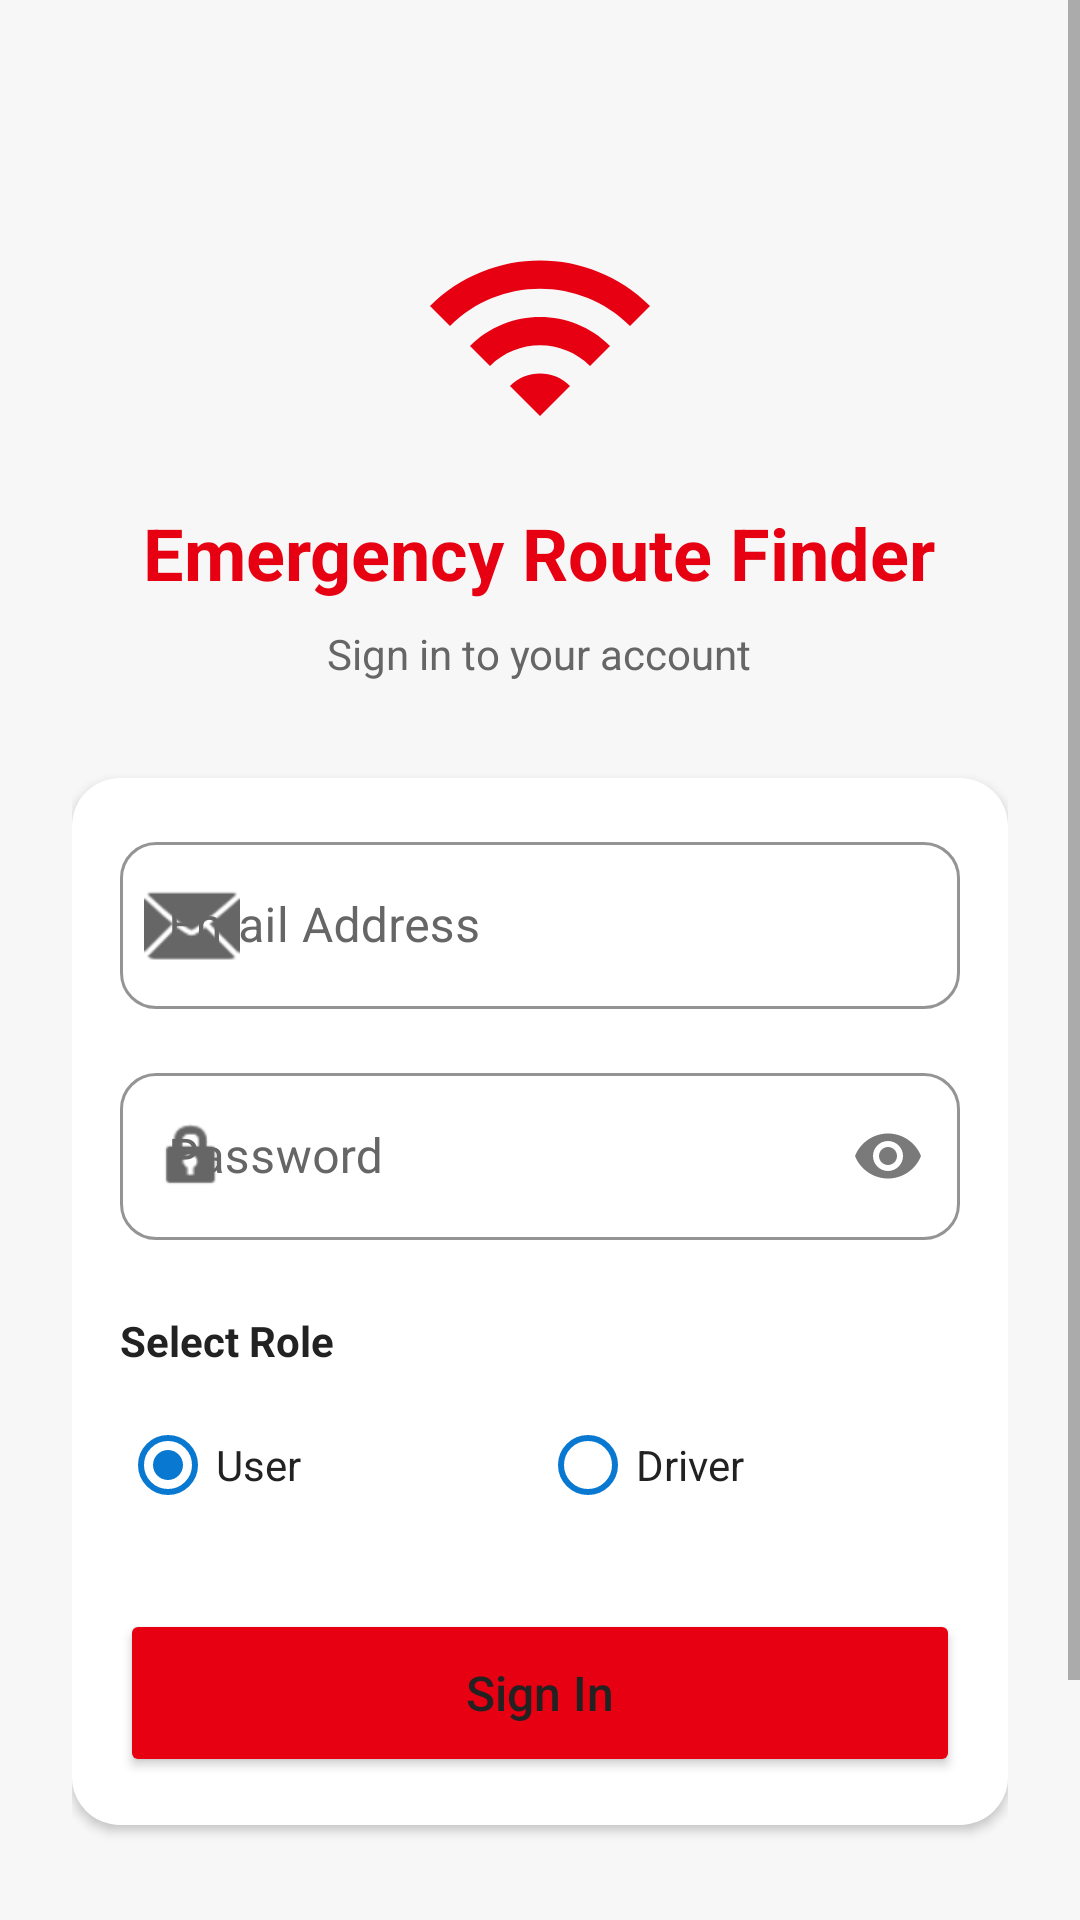

Layout XML and referenced resources for this Android screen:
<!-- AndroidManifest.xml: application theme Theme.EmergencyRouteFinder -->
<!-- res/layout/activity_login.xml -->
<?xml version="1.0" encoding="utf-8"?>
<ScrollView xmlns:android="http://schemas.android.com/apk/res/android"
    xmlns:app="http://schemas.android.com/apk/res-auto"
    android:layout_width="match_parent"
    android:layout_height="match_parent"
    android:background="@color/bg_light"
    android:fillViewport="true">

    <LinearLayout
        android:layout_width="match_parent"
        android:layout_height="wrap_content"
        android:orientation="vertical"
        android:gravity="center_horizontal"
        android:padding="24dp">

        <ImageView
            android:layout_width="80dp"
            android:layout_height="80dp"
            android:layout_marginTop="48dp"
            android:src="@drawable/ic_emergency_alert"
            app:tint="@color/emergency_red" />

        <TextView
            android:layout_width="wrap_content"
            android:layout_height="wrap_content"
            android:layout_marginTop="16dp"
            android:text="Emergency Route Finder"
            android:textColor="@color/emergency_red"
            android:textSize="24sp"
            android:textStyle="bold" />

        <TextView
            android:layout_width="wrap_content"
            android:layout_height="wrap_content"
            android:layout_marginTop="8dp"
            android:layout_marginBottom="32dp"
            android:text="Sign in to your account"
            android:textColor="@color/text_secondary"
            android:textSize="14sp" />

        <LinearLayout
            android:layout_width="match_parent"
            android:layout_height="wrap_content"
            android:background="@drawable/bg_rounded_card"
            android:elevation="2dp"
            android:orientation="vertical">

            <com.google.android.material.textfield.TextInputLayout
                android:layout_width="match_parent"
                android:layout_height="wrap_content"
                style="@style/Widget.EmergencyRouteFinder.TextInputLayout"
                android:hint="Email Address"
                app:startIconDrawable="@android:drawable/ic_dialog_email"
                app:startIconTint="@color/text_secondary">

                <com.google.android.material.textfield.TextInputEditText
                    android:id="@+id/et_email"
                    android:layout_width="match_parent"
                    android:layout_height="wrap_content"
                    android:inputType="textEmailAddress"
                    android:textColor="@color/text_dark" />
            </com.google.android.material.textfield.TextInputLayout>

            <com.google.android.material.textfield.TextInputLayout
                android:id="@+id/til_password"
                android:layout_width="match_parent"
                android:layout_height="wrap_content"
                style="@style/Widget.EmergencyRouteFinder.TextInputLayout"
                android:layout_marginTop="16dp"
                android:hint="Password"
                app:endIconMode="password_toggle"
                app:startIconDrawable="@android:drawable/ic_lock_idle_lock"
                app:startIconTint="@color/text_secondary">

                <com.google.android.material.textfield.TextInputEditText
                    android:id="@+id/et_password"
                    android:layout_width="match_parent"
                    android:layout_height="wrap_content"
                    android:inputType="textPassword"
                    android:textColor="@color/text_dark" />
            </com.google.android.material.textfield.TextInputLayout>

            <TextView
                android:layout_width="wrap_content"
                android:layout_height="wrap_content"
                android:layout_marginTop="24dp"
                android:text="Select Role"
                android:textColor="@color/text_dark"
                android:textStyle="bold" />

            <RadioGroup
                android:id="@+id/rg_role"
                android:layout_width="match_parent"
                android:layout_height="wrap_content"
                android:layout_marginTop="8dp"
                android:orientation="horizontal">

                <RadioButton
                    android:id="@+id/rb_user"
                    android:layout_width="0dp"
                    android:layout_height="wrap_content"
                    android:layout_weight="1"
                    android:checked="true"
                    android:text="User" />

                <RadioButton
                    android:id="@+id/rb_worker"
                    android:layout_width="0dp"
                    android:layout_height="wrap_content"
                    android:layout_weight="1"
                    android:text="Driver" />
            </RadioGroup>

            <TextView
                android:id="@+id/tv_error"
                android:layout_width="match_parent"
                android:layout_height="wrap_content"
                android:layout_marginTop="16dp"
                android:textColor="@color/emergency_red"
                android:visibility="gone" />

            <Button
                android:id="@+id/btn_login"
                android:layout_width="match_parent"
                android:layout_height="56dp"
                android:layout_marginTop="24dp"
                android:backgroundTint="@color/emergency_red"
                android:text="Sign In"
                android:textAllCaps="false"
                android:textSize="16sp"
                app:cornerRadius="28dp" />

            <ProgressBar
                android:id="@+id/progress_bar"
                android:layout_width="wrap_content"
                android:layout_height="wrap_content"
                android:layout_gravity="center"
                android:layout_marginTop="16dp"
                android:visibility="gone" />
        </LinearLayout>

        <TextView
            android:id="@+id/tv_register"
            android:layout_width="wrap_content"
            android:layout_height="wrap_content"
            android:layout_marginTop="32dp"
            android:layout_marginBottom="32dp"
            android:padding="8dp"
            android:text="Don't have an account? Register"
            android:textColor="@color/brand_blue"
            android:textSize="14sp"
            android:textStyle="bold" />
    </LinearLayout>
</ScrollView>
<!-- resources referenced by this layout -->
<resources>
  <color name="bg_light">#F7F7F7</color>
  <color name="brand_blue">#0878D1</color>
  <color name="emergency_red">#E60012</color>
  <color name="text_dark">#222222</color>
  <color name="text_secondary">#666666</color>
  <!-- drawable bg_rounded_card (drawable) -->
  <?xml version="1.0" encoding="utf-8"?>
  <shape xmlns:android="http://schemas.android.com/apk/res/android">
      <solid android:color="@color/white" />
      <corners android:radius="16dp" />
      <padding android:left="16dp" android:top="16dp" android:right="16dp" android:bottom="16dp" />
  </shape>
  <!-- drawable ic_emergency_alert (drawable) -->
  <?xml version="1.0" encoding="utf-8"?>
  <vector xmlns:android="http://schemas.android.com/apk/res/android"
      android:width="24dp" android:height="24dp"
      android:viewportWidth="24" android:viewportHeight="24">
      <path android:fillColor="#C62828"
          android:pathData="M1,9l2,2c4.97,-4.97 13.03,-4.97 18,0l2,-2C16.93,2.93 7.08,2.93 1,9zM9,17l3,3 3,-3c-1.65,-1.66 -4.34,-1.66 -6,0zM5,13l2,2c2.76,-2.76 7.24,-2.76 10,0l2,-2C15.14,9.14 8.87,9.14 5,13z"/>
  </vector>
  <style name="Widget.EmergencyRouteFinder.TextInputLayout" parent="Widget.MaterialComponents.TextInputLayout.OutlinedBox">
          <item name="boxStrokeColor">@color/brand_blue</item>
          <item name="hintTextColor">@color/brand_blue</item>
          <item name="android:textColorHint">@color/text_secondary</item>
          <item name="boxBackgroundColor">@color/white</item>
          <item name="boxCornerRadiusTopStart">12dp</item>
          <item name="boxCornerRadiusTopEnd">12dp</item>
          <item name="boxCornerRadiusBottomStart">12dp</item>
          <item name="boxCornerRadiusBottomEnd">12dp</item>
      </style>
  <style name="Theme.EmergencyRouteFinder" parent="Theme.MaterialComponents.Light.NoActionBar">
          <item name="colorPrimary">@color/emergency_red</item>
          <item name="colorPrimaryVariant">@color/red_darker</item>
          <item name="colorOnPrimary">@color/white</item>
          <item name="colorSecondary">@color/brand_blue</item>
          <item name="colorOnSecondary">@color/white</item>
          <item name="android:statusBarColor">@color/emergency_red</item>
          <item name="android:navigationBarColor">@color/bg_light</item>
          <item name="android:windowBackground">@color/bg_light</item>
          <item name="colorSurface">@color/white</item>
          <item name="colorOnSurface">@color/text_dark</item>
          <item name="android:textColorPrimary">@color/text_dark</item>
          <item name="android:textColorSecondary">@color/text_secondary</item>
          <item name="android:editTextColor">@color/text_dark</item>
          <item name="android:textColorHint">@color/text_secondary</item>
          <item name="editTextColor">@color/text_dark</item>
          
          <item name="textInputStyle">@style/Widget.EmergencyRouteFinder.TextInputLayout</item>
          <item name="radioButtonStyle">@style/Widget.EmergencyRouteFinder.RadioButton</item>
      </style>
  <color name="white">#FFFFFF</color>
  <color name="red_darker">#8E0000</color>
  <style name="Widget.EmergencyRouteFinder.RadioButton" parent="Widget.MaterialComponents.CompoundButton.RadioButton">
          <item name="android:textColor">@color/text_dark</item>
          <item name="buttonTint">@color/brand_blue</item>
      </style>
</resources>
